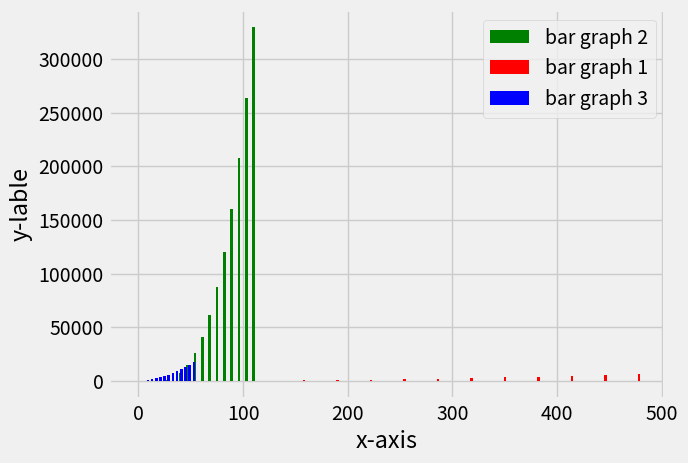

The script that saved this image:
from matplotlib import pyplot as plt 
import numpy as np
plt.style.use('fivethirtyeight')

#plt.xkcd()
x = []
y = []
x2 = []
y2 = []
x3 = []
y3 = []

# just creating any data
for i in range(15):
	x.append(32 * i + 30)
	y.append(31 * i * i+ 90)
	x2.append(7 * i + 12)
	y2.append(120 * i * i * i - 12)
	x3.append(4 * i -3)
	y3.append(90 * i * i -8)

width = 2.5
plt.xlabel('x-axis')
plt.ylabel('y-lable')
plt.bar(x2, y2, width = width, color = 'g', label = 'bar graph 2')
plt.bar(x, y, width = width,color = 'red', label = 'bar graph 1')
plt.bar(x3, y3 ,width = width,color = 'blue', label = 'bar graph 3')
plt.legend()
plt.show()
